Dataset: dataset_segmented (GitHub, tianleimin/ECE4078_Lab). Classes: coke, neither, sheep.

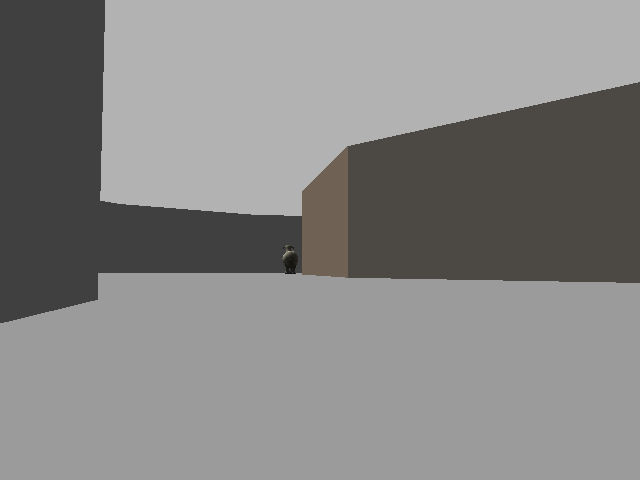
Label: sheep

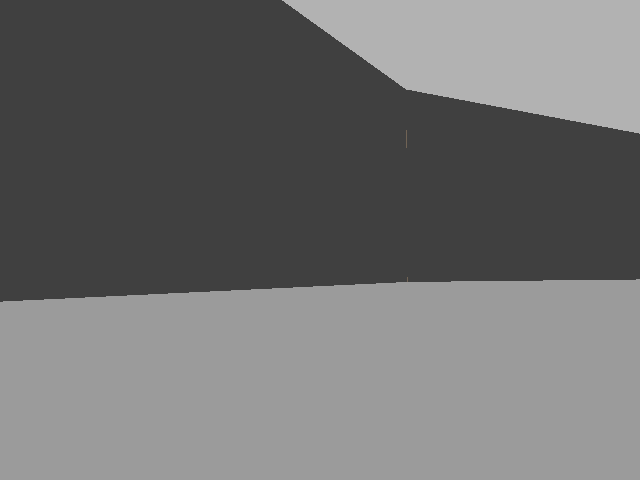
Label: neither

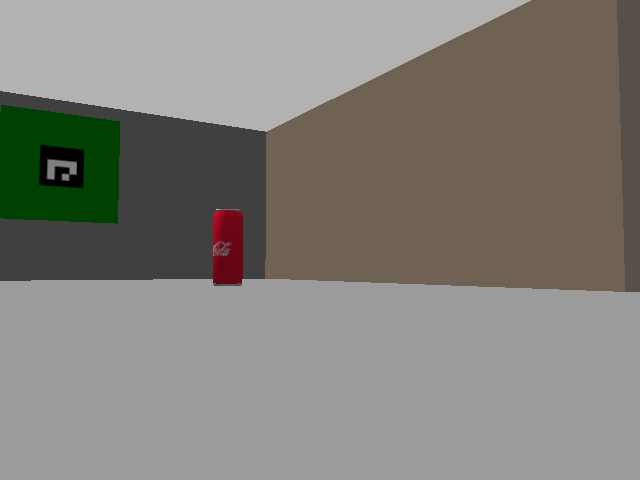
Label: coke

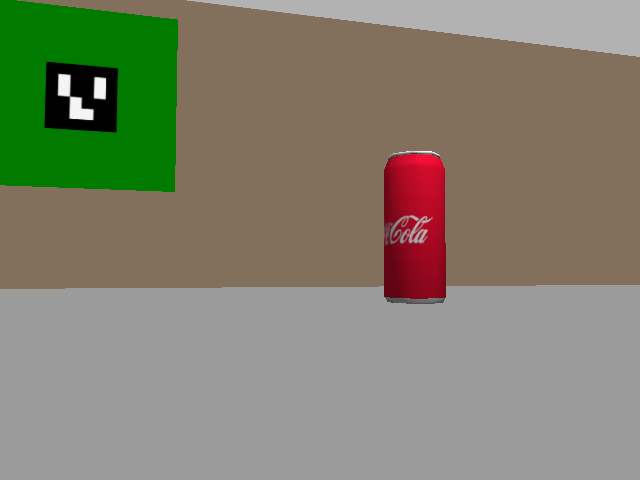
Label: coke

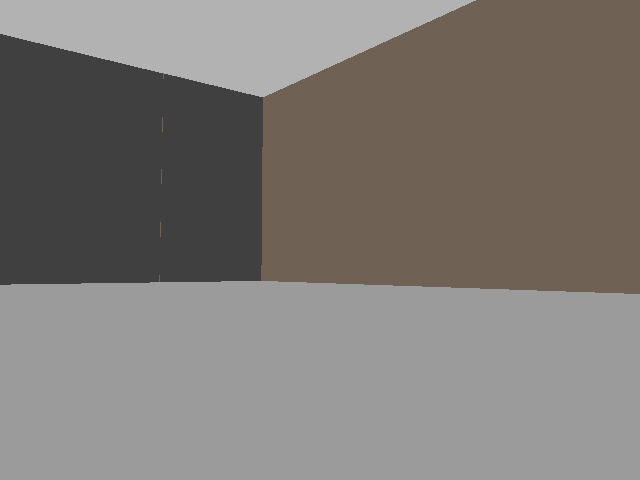
Label: neither

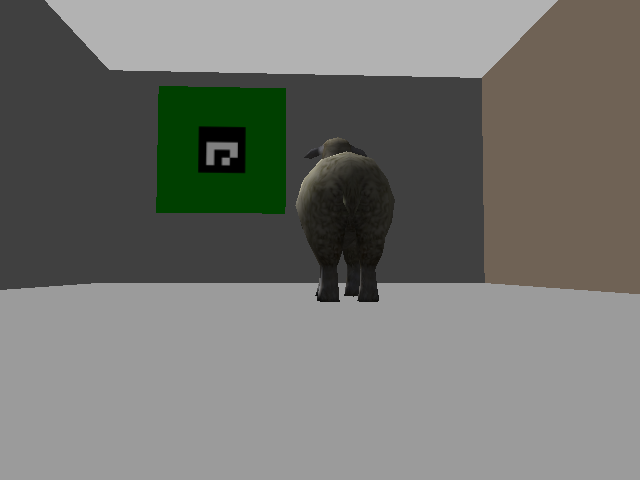
Label: sheep
